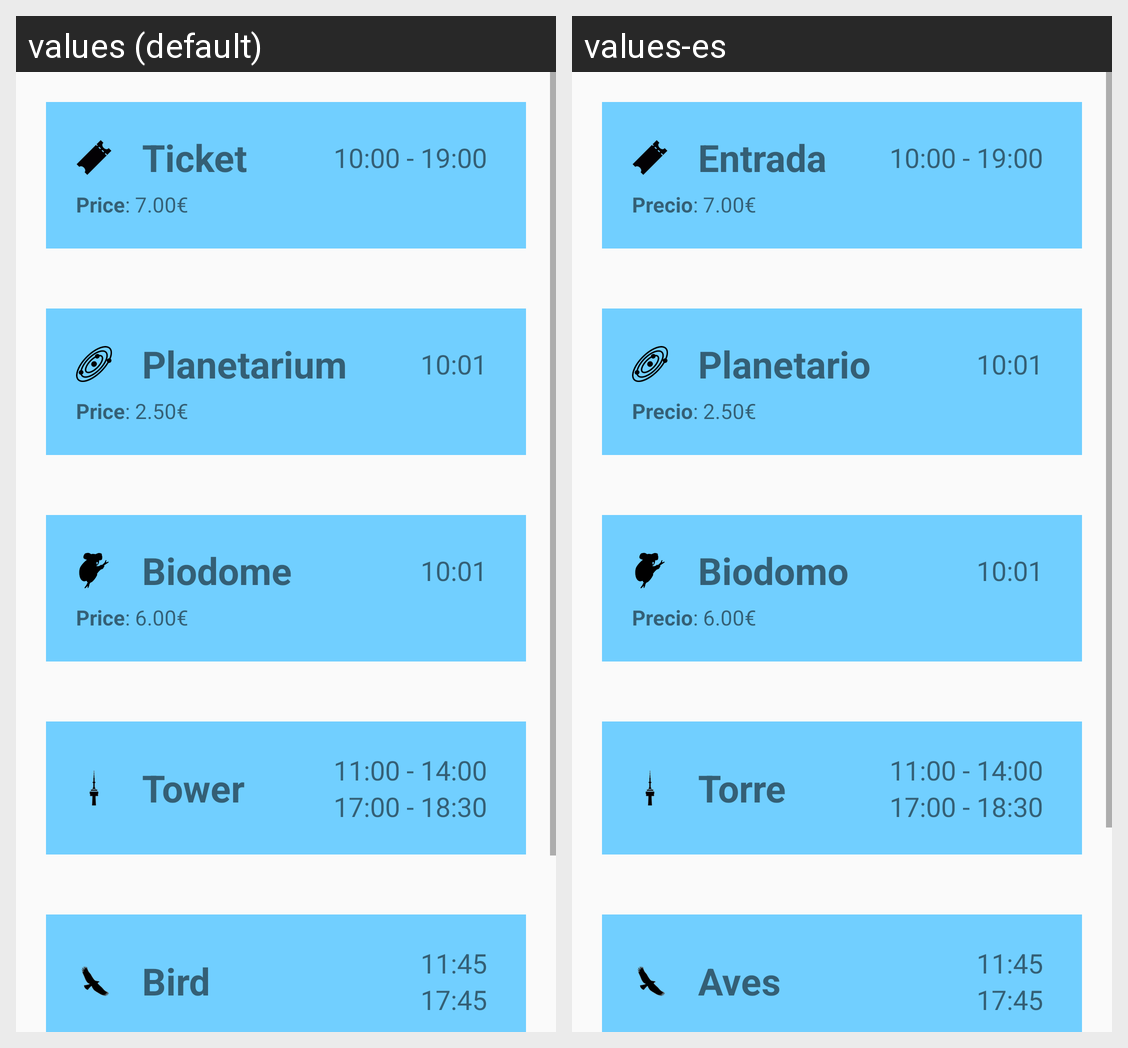

This grid shows one Android layout under two languages. Give, for every string resource on the screen, its name, the default text and each shown locale's text.
Android screen res/layout/fragment_horarios_tarifas.xml rendered under 2 locales, left to right: values (default), values-es. Device: Nexus 5 (rendered at 1080×1920; each locale shown at half size, 540×960, under a caption strip naming it); theme AppTheme.
Strings drawn on this screen, with the default value and each locale's value (text and hints the layout hard-codes, and strings that could not be matched under every locale, appear in the picture but are not listed):

entrada
  values: Ticket
  values-es: Entrada

tarifa
  values: Price
  values-es: Precio

planetario
  values: Planetarium
  values-es: Planetario

biodomo
  values: Biodome
  values-es: Biodomo

torre
  values: Tower
  values-es: Torre

ave
  values: Bird
  values-es: Aves
